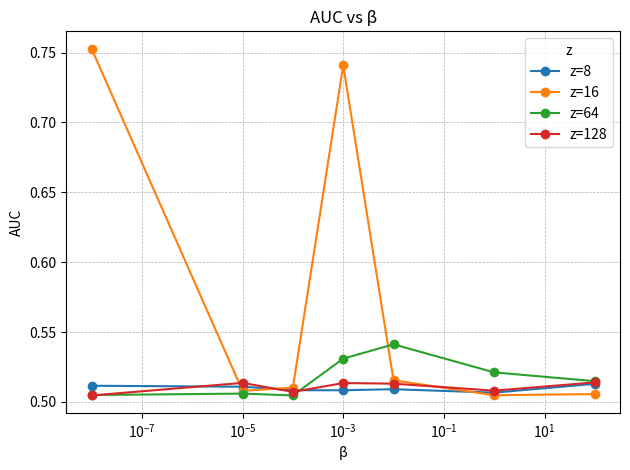

The script that saved this image: (Note: this script raises an exception after producing the figure.)
import os
import re
import pandas as pd
import matplotlib.pyplot as plt


raw = r"""



VIB-IO-lr0.0005-depth4-kl100.0-z8-ioloss1.0,0.512953,0.0055414038861638
VIB-IO-lr0.0005-depth4-kl1.0-z8-ioloss1.0,0.506655,0.0045721834479826
VIB-IO-lr0.0005-depth4-kl0.01-z8-ioloss1.0,0.509102,0.0052560835091023
VIB-IO-lr0.0005-depth4-kl0.001-z8-ioloss1.0,0.508354,0.0052638283909599
VIB-IO-lr0.0005-depth4-kl0.0001-z8-ioloss1.0,0.508396,0.0052020625867427
VIB-IO-lr0.0005-depth4-kl1e-05-z8-ioloss1.0,0.510911,0.005394102672299
VIB-IO-lr0.0005-depth4-kl1e-08-z8-ioloss1.0,0.511575,0.005691866322701



VIB-IO-lr0.005-depth4-kl100.0-z16-ioloss1.0,0.505623,0.0040168429977457
VIB-IO-lr0.005-depth4-kl1.0-z16-ioloss1.0,0.504794,0.0035357922635284
VIB-IO-lr0.005-depth4-kl0.01-z16-ioloss1.0,0.515492,0.0055489969684546
VIB-IO-lr0.005-depth4-kl0.001-z16-ioloss1.0,0.740951,0.0049441103531691
VIB-IO-lr0.005-depth4-kl0.0001-z16-ioloss1.0,0.510259,0.00556464648644
VIB-IO-lr0.005-depth4-kl1e-05-z16-ioloss1.0,0.507916,0.0051461653268452
VIB-IO-lr0.005-depth4-kl1e-08-z16-ioloss1.0,0.752788,0.004902538477883


VIB-IO-lr0.005-depth4-kl100.0-z64-ioloss1.0,0.514846,0.0055897997652689
VIB-IO-lr0.005-depth4-kl1.0-z64-ioloss1.0,0.521142,0.0057038550001019
VIB-IO-lr0.005-depth4-kl0.01-z64-ioloss1.0,0.541212,0.0055451979688103
VIB-IO-lr0.005-depth4-kl0.001-z64-ioloss1.0,0.530983,0.0055052791501096
VIB-IO-lr0.005-depth4-kl0.0001-z64-ioloss1.0,0.504649,0.0035047311283647
VIB-IO-lr0.005-depth4-kl1e-05-z64-ioloss1.0,0.505965,0.0042119178569835
VIB-IO-lr0.005-depth4-kl1e-08-z64-ioloss1.0,0.504942,0.0037260041236301254


VIB-IO-lr0.005-depth4-kl100.0-z128-ioloss1.0,0.51397,0.0055366612423767
VIB-IO-lr0.005-depth4-kl1.0-z128-ioloss1.0,0.50807,0.0049804235516951
VIB-IO-lr0.005-depth4-kl0.01-z128-ioloss1.0,0.513081,0.0055414726581313
VIB-IO-lr0.005-depth4-kl0.001-z128-ioloss1.0,0.513508,0.0056109444082701
VIB-IO-lr0.005-depth4-kl0.0001-z128-ioloss1.0,0.50718,0.0046232822975007
VIB-IO-lr0.005-depth4-kl1e-05-z128-ioloss1.0,0.513625,0.0055932029540262
VIB-IO-lr0.005-depth4-kl1e-08-z128-ioloss1.0,0.504616,0.0034947566665279


"""


# ===================== 2) 解析 =====================
num_pat = r"[0-9]+(?:\.[0-9]+)?(?:e[+-]?\d+)?"
kl_pat = re.compile(rf"kl({num_pat})(?=-z)", re.IGNORECASE)
z_pat  = re.compile(rf"-z({num_pat})(?=-)", re.IGNORECASE)

rows = []
for line in raw.splitlines():
    line = line.strip()
    if not line or line.startswith("#"):
        continue

    try:
        prefix, auc_s, std_s = line.rsplit(",", 2)
    except ValueError:
        continue

    mkl = kl_pat.search(prefix)
    mz  = z_pat.search(prefix)
    if not (mkl and mz):
        continue

    rows.append({
        "z": float(mz.group(1)),
        "kl": float(mkl.group(1)),
        "auc": float(auc_s),
        "std": float(std_s),
        "tag": prefix
    })

df = pd.DataFrame(rows)
if df.empty:
    raise ValueError("没有解析到任何数据：请检查 raw 内容格式是否正确。")

df["std_5"] = df["std"].map(lambda x: f"{x:.5f}")
df = df.sort_values(["z", "kl"]).reset_index(drop=True)

# 可选：保存解析后的表
df[["z", "kl", "auc", "std_5"]].to_csv("kl_auc_std.csv", index=False, encoding="utf-8-sig")

# ===================== 3) 画图 =====================
plt.figure()

for z_val in sorted(df["z"].unique()):
    g = df[df["z"] == z_val].sort_values("kl")
    plt.plot(g["kl"], g["auc"], marker="o", label=f"z={z_val:g}")

plt.xlabel("β")
plt.ylabel("AUC")
plt.title("AUC vs β")
plt.grid(True, which="both", linestyle="--", linewidth=0.5)
plt.xscale("log")
plt.legend(title="z", loc="upper right")
plt.tight_layout()

# ===================== 4) 保存到指定位置 =====================
# save_path = "/home/zexinji/Zexin/Code/VIB/vib-main/resultsCVS/auc_vs_kl_all_z005_sks.png"  # <<< 改成你的目标路径
save_dir = "/home/chunsup2/PycharmProjects/VIBIO/figure/"
os.makedirs(save_dir, exist_ok=True)
save_path = os.path.join(save_dir, "auc_vs_kl_all_p005_sks.png")

plt.savefig(save_path, dpi=300, bbox_inches="tight")
print(f"Figure saved to: {save_path}")

plt.show()
